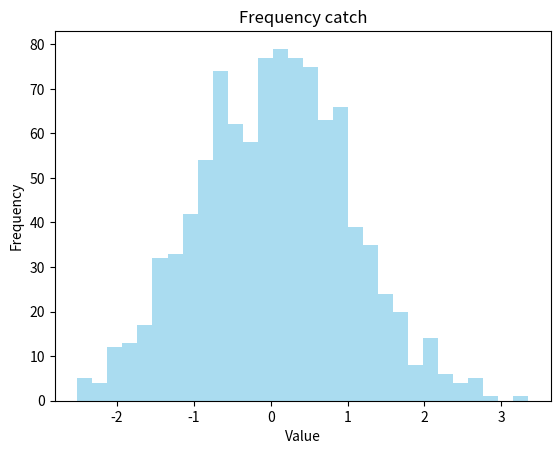

Reproduce this figure in Python.
import matplotlib.pyplot as plt
import random

random.seed(47)
data = [random.normalvariate(0,1) for _ in range(1000)]

plt.hist(data, bins = 30, color = "skyblue", alpha = 0.7)
plt.xlabel("Value")
plt.ylabel("Frequency")
plt.title("Frequency catch")
plt.show()
